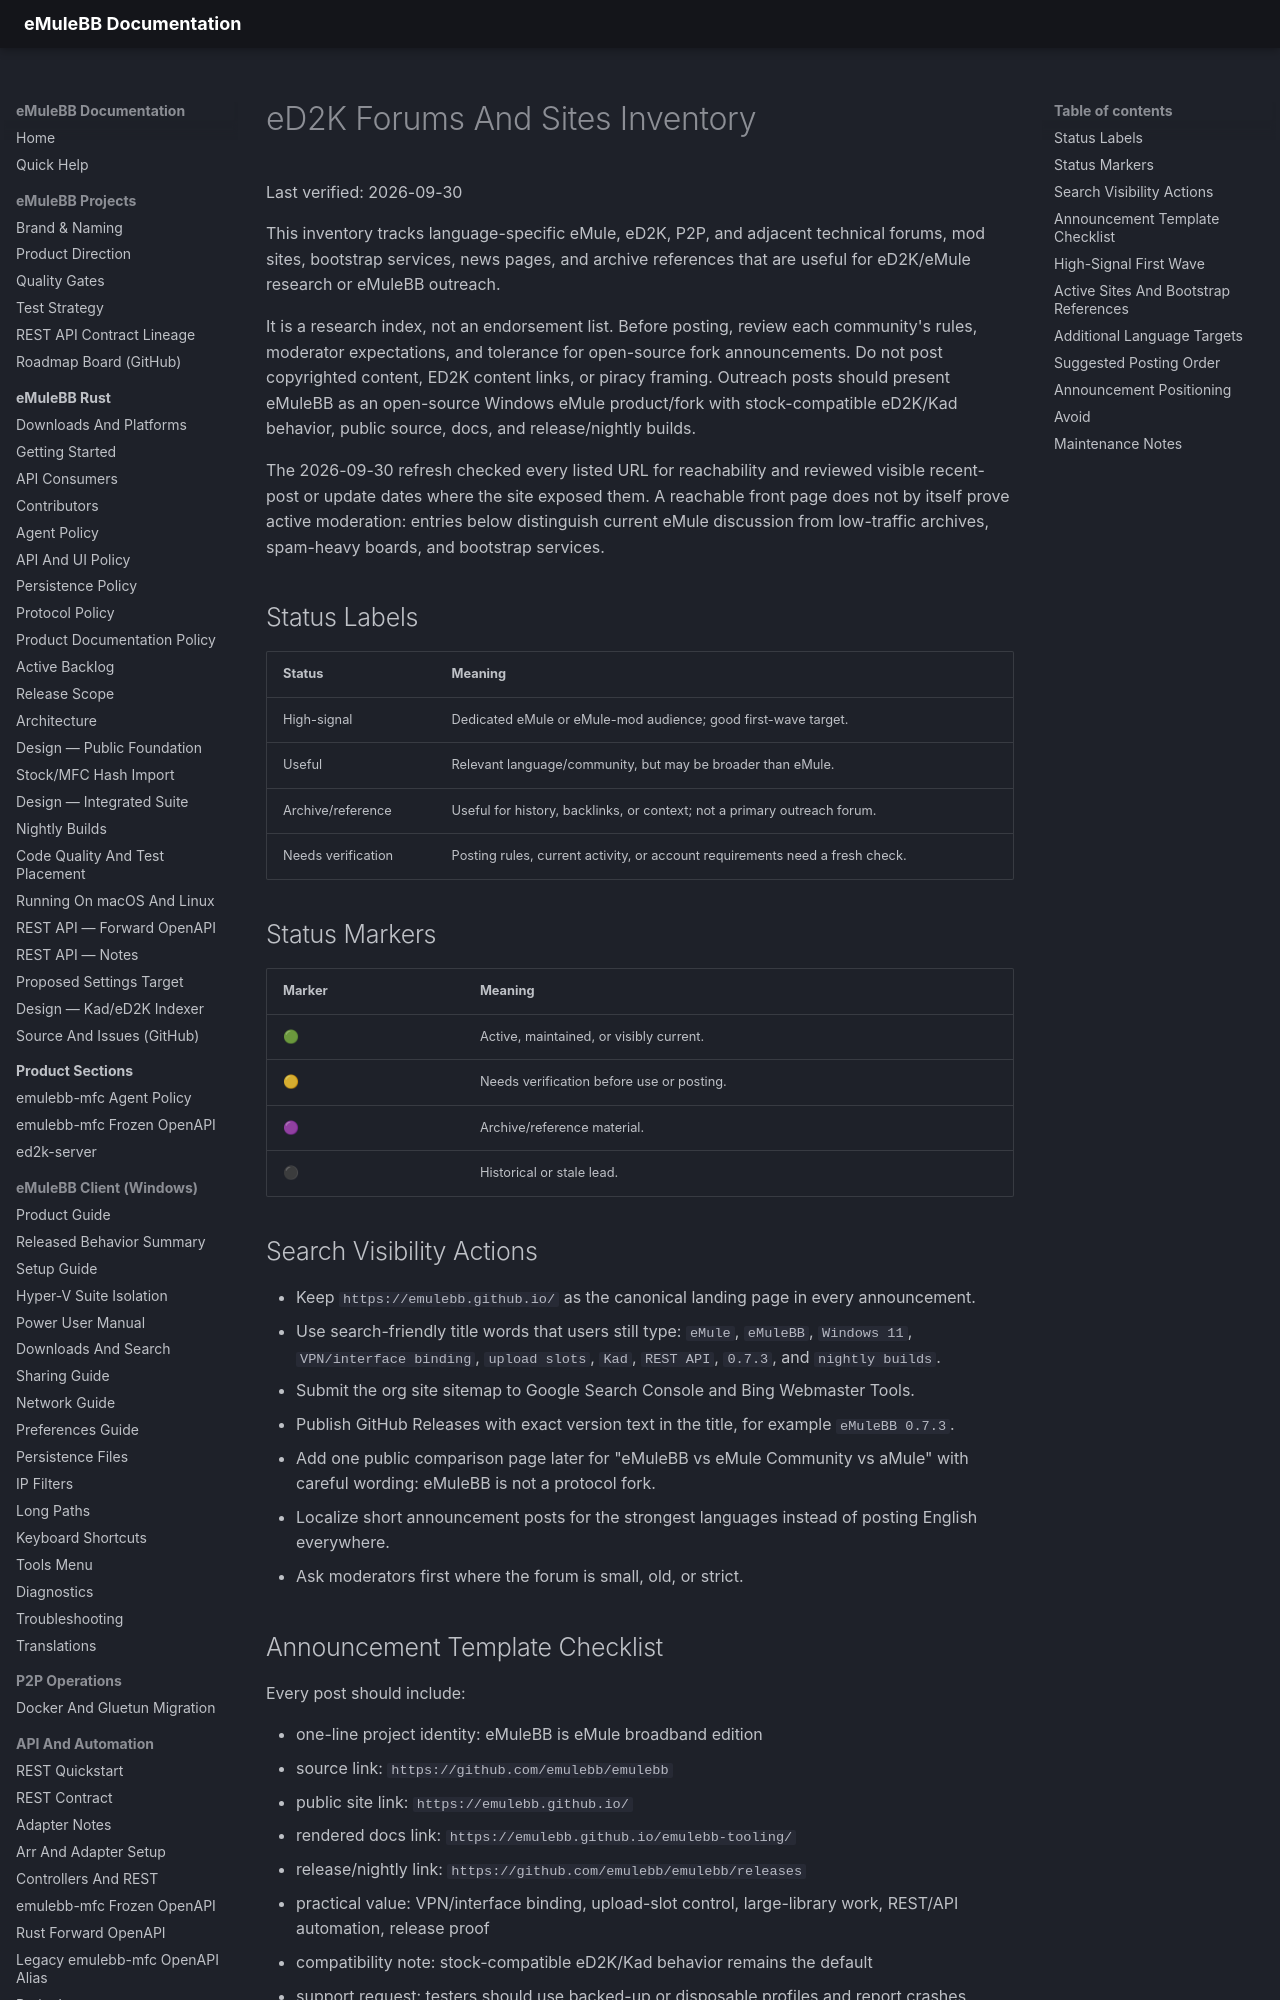

repository: emulebb/emulebb-tooling · page: reference/ED2K-FORUMS-AND-SITES/index.html · generator: mkdocs

# eD2K Forums And Sites Inventory

Last verified: 2026-09-30

This inventory tracks language-specific eMule, eD2K, P2P, and adjacent
technical forums, mod sites, bootstrap services, news pages, and archive
references that are useful for eD2K/eMule research or eMuleBB outreach.

It is a research index, not an endorsement list. Before posting, review each
community's rules, moderator expectations, and tolerance for open-source fork
announcements. Do not post copyrighted content, ED2K content links, or piracy
framing. Outreach posts should present eMuleBB as an open-source Windows eMule
product/fork with stock-compatible eD2K/Kad behavior, public source, docs, and
release/nightly builds.

The 2026-09-30 refresh checked every listed URL for reachability and reviewed
visible recent-post or update dates where the site exposed them. A reachable
front page does not by itself prove active moderation: entries below distinguish
current eMule discussion from low-traffic archives, spam-heavy boards, and
bootstrap services.

## Status Labels

| Status | Meaning |
|---|---|
| High-signal | Dedicated eMule or eMule-mod audience; good first-wave target. |
| Useful | Relevant language/community, but may be broader than eMule. |
| Archive/reference | Useful for history, backlinks, or context; not a primary outreach forum. |
| Needs verification | Posting rules, current activity, or account requirements need a fresh check. |

## Status Markers

| Marker | Meaning |
|---|---|
| 🟢 | Active, maintained, or visibly current. |
| 🟡 | Needs verification before use or posting. |
| 🟣 | Archive/reference material. |
| ⚫ | Historical or stale lead. |

## Search Visibility Actions

- Keep `https://emulebb.github.io/` as the canonical landing page in every
  announcement.
- Use search-friendly title words that users still type: `eMule`, `eMuleBB`,
  `Windows 11`, `VPN/interface binding`, `upload slots`, `Kad`, `REST API`,
  `0.7.3`, and `nightly builds`.
- Submit the org site sitemap to Google Search Console and Bing Webmaster Tools.
- Publish GitHub Releases with exact version text in the title, for example
  `eMuleBB 0.7.3`.
- Add one public comparison page later for "eMuleBB vs eMule Community vs aMule"
  with careful wording: eMuleBB is not a protocol fork.
- Localize short announcement posts for the strongest languages instead of
  posting English everywhere.
- Ask moderators first where the forum is small, old, or strict.
